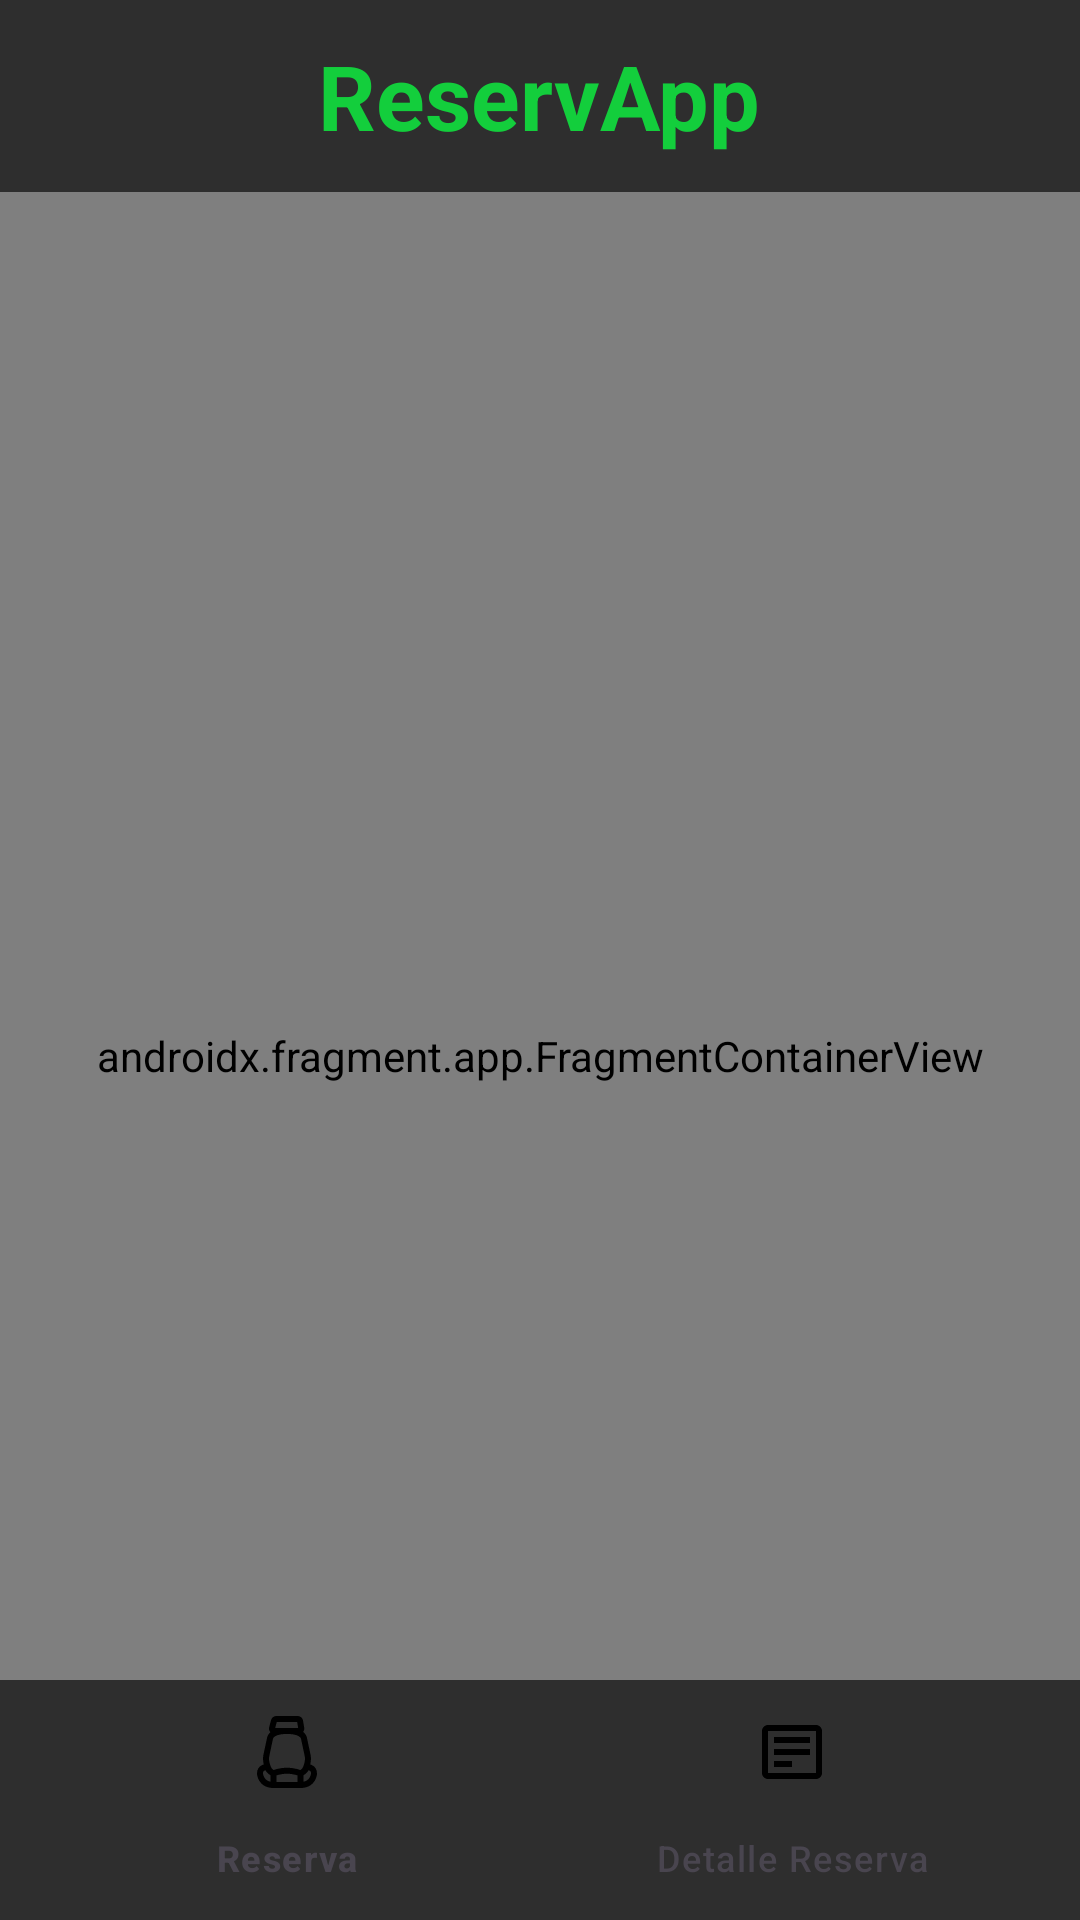

Write the Android layout XML for this screen, with the resource values it uses.
<!-- AndroidManifest.xml: application theme Theme.ReservApp -->
<!-- res/layout/activity_main.xml -->
<?xml version="1.0" encoding="utf-8"?>
<androidx.constraintlayout.widget.ConstraintLayout xmlns:android="http://schemas.android.com/apk/res/android"
    xmlns:app="http://schemas.android.com/apk/res-auto"
    xmlns:tools="http://schemas.android.com/tools"
    android:id="@+id/main"
    android:layout_width="match_parent"
    android:layout_height="match_parent"
    tools:context=".ui.home.MainActivity">

    <FrameLayout
        android:id="@+id/toolBar"
        android:layout_width="0dp"
        android:background="@color/blackLight"
        android:layout_height="?attr/actionBarSize"
        app:layout_constraintTop_toTopOf="parent"
        app:layout_constraintStart_toStartOf="parent"
        app:layout_constraintEnd_toEndOf="parent">

        <TextView
            android:layout_width="wrap_content"
            android:layout_height="wrap_content"
            android:textColor="@color/green"
            android:textStyle="bold"
            android:textSize="30sp"
            android:text="@string/app_name"
            android:layout_gravity="center"/>

    </FrameLayout>

    <androidx.fragment.app.FragmentContainerView
        android:id="@+id/fragmentContainerView"
        android:name="androidx.navigation.fragment.NavHostFragment"
        android:layout_width="0dp"
        android:layout_height="0dp"
        app:navGraph="@navigation/main_graph"
        app:defaultNavHost="true"
        app:layout_constraintBottom_toBottomOf="parent"
        app:layout_constraintEnd_toEndOf="parent"
        app:layout_constraintStart_toStartOf="parent"
        app:layout_constraintTop_toBottomOf="@id/toolBar"
        />

    <com.google.android.material.bottomnavigation.BottomNavigationView
        android:id="@+id/bottomNavView"
        android:layout_width="0dp"
        android:background="@color/blackLight"
        android:layout_height="wrap_content"
        app:itemIconTint="@color/bottom_nav_selector"
        app:itemTextColor="@color/bottom_nav_selector"
        app:layout_constraintBottom_toBottomOf="parent"
        app:layout_constraintStart_toStartOf="parent"
        app:layout_constraintEnd_toEndOf="parent"
        app:menu="@menu/bottom_menu"
        />

</androidx.constraintlayout.widget.ConstraintLayout>
<!-- resources referenced by this layout -->
<resources>
  <color name="blackLight">#2E2E2E</color>
  <color name="green">#13CE3C</color>
  <string name="app_name">ReservApp</string>
  <style name="Theme.ReservApp" parent="Base.Theme.ReservApp" />
  <style name="Base.Theme.ReservApp" parent="Theme.Material3.DayNight.NoActionBar">
          
          
      </style>
</resources>
